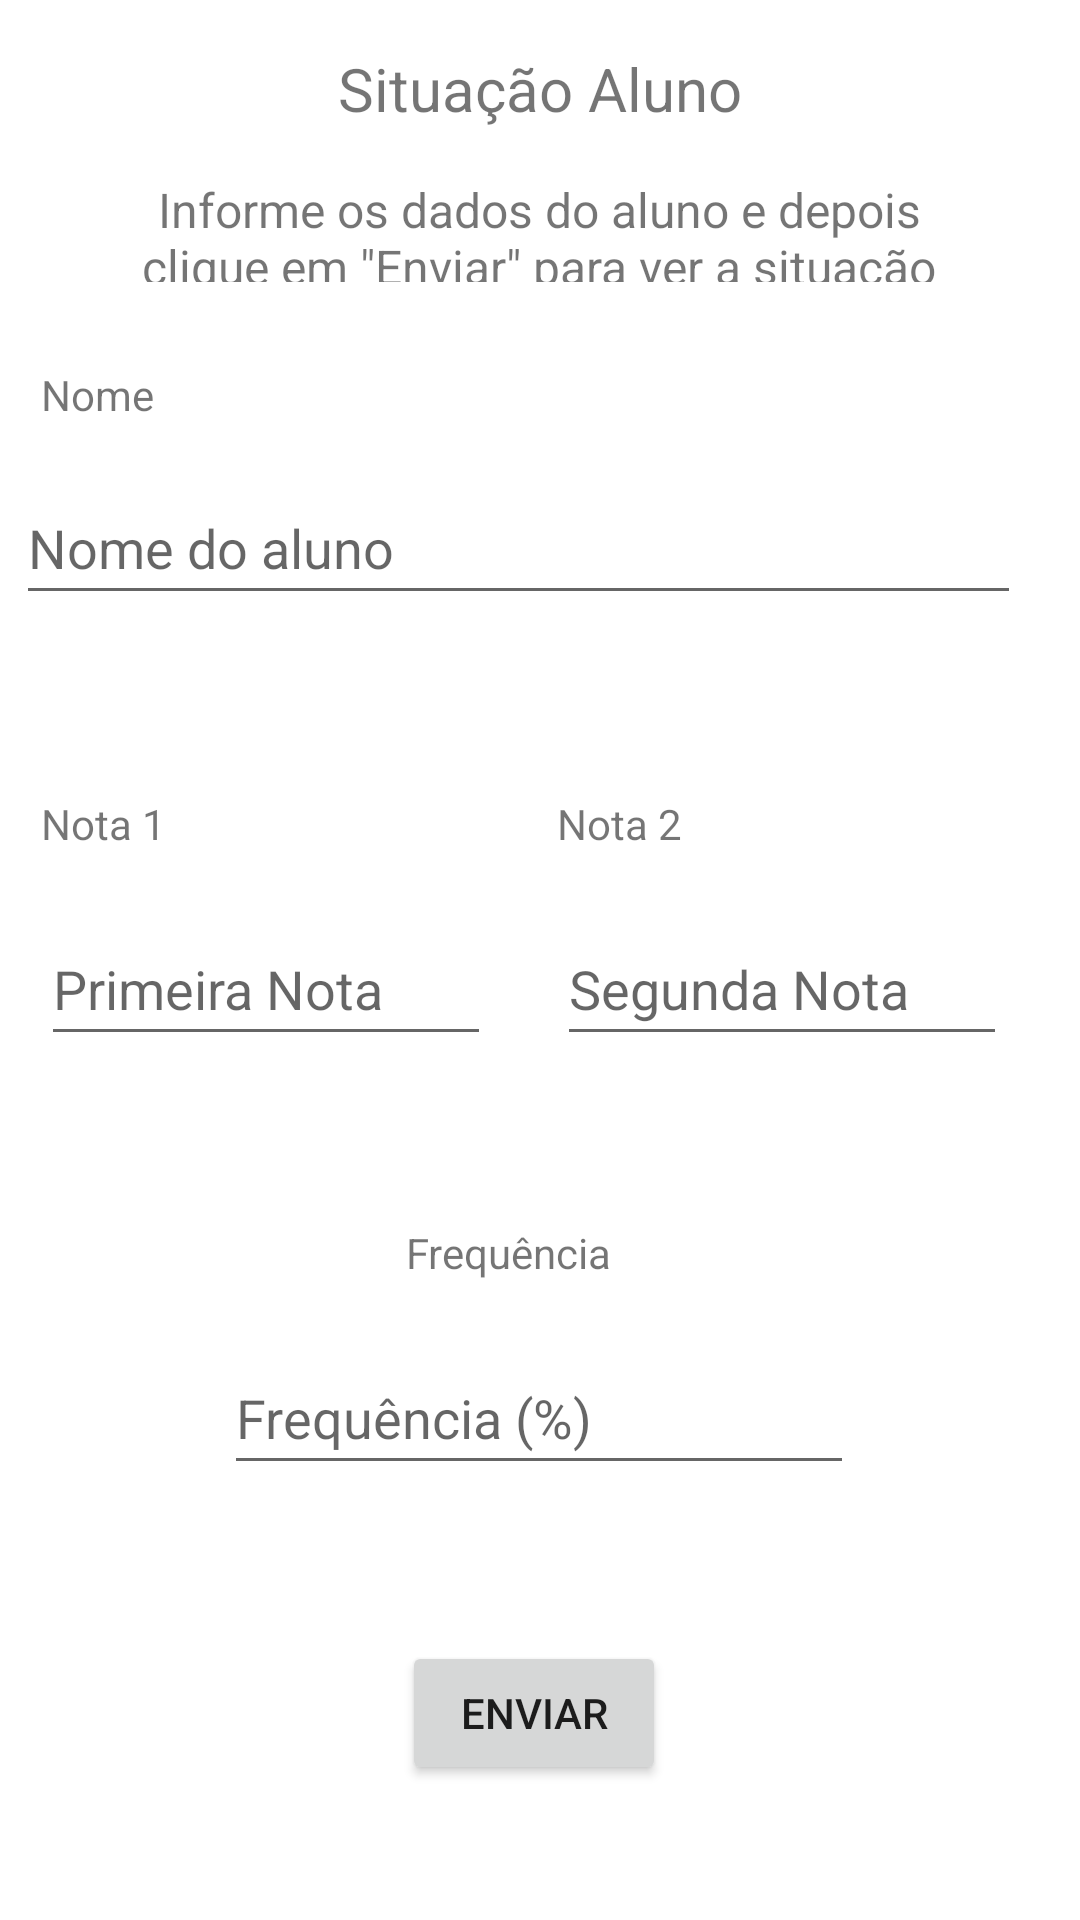

Write the Android layout XML for this screen, with the resource values it uses.
<!-- AndroidManifest.xml: application theme Theme.SituacaoAluno -->
<!-- res/layout/activity_main.xml -->
<?xml version="1.0" encoding="utf-8"?>
<androidx.constraintlayout.widget.ConstraintLayout xmlns:android="http://schemas.android.com/apk/res/android"
    xmlns:app="http://schemas.android.com/apk/res-auto"
    xmlns:tools="http://schemas.android.com/tools"
    android:layout_width="match_parent"
    android:layout_height="match_parent"
    tools:context=".MainActivity">

    <TextView
        android:id="@+id/errorFrequency"
        android:layout_width="wrap_content"
        android:layout_height="wrap_content"
        android:layout_marginTop="8dp"
        android:textColor="@android:color/holo_red_dark"
        android:visibility="gone"
        app:layout_constraintStart_toStartOf="@+id/inputFrequency"
        app:layout_constraintTop_toBottomOf="@+id/inputFrequency" />

    <TextView
        android:id="@+id/errorGrade1"
        android:layout_width="wrap_content"
        android:layout_height="wrap_content"
        android:layout_marginTop="8dp"
        android:visibility="gone"
        android:textColor="@android:color/holo_red_dark"
        app:layout_constraintStart_toStartOf="@+id/inputGrade1"
        app:layout_constraintTop_toBottomOf="@+id/inputGrade1" />

    <TextView
        android:id="@+id/errorGrade2"
        android:layout_width="wrap_content"
        android:layout_height="wrap_content"
        android:layout_marginTop="8dp"
        android:visibility="gone"
        android:textColor="@android:color/holo_red_dark"
        app:layout_constraintStart_toStartOf="@+id/inputGrade2"
        app:layout_constraintTop_toBottomOf="@+id/inputGrade2" />

    <EditText
        android:id="@+id/inputGrade2"
        android:layout_width="150dp"
        android:layout_height="48dp"
        android:layout_marginTop="20dp"
        android:ems="10"
        android:hint="Segunda Nota"
        android:inputType="numberDecimal"
        android:minHeight="48dp"
        app:layout_constraintEnd_toEndOf="parent"
        app:layout_constraintHorizontal_bias="0.0"
        app:layout_constraintStart_toStartOf="@+id/labelGrade2"
        app:layout_constraintTop_toBottomOf="@+id/labelGrade2" />

    <TextView
        android:id="@+id/labelGrade2"
        android:layout_width="wrap_content"
        android:layout_height="wrap_content"
        android:layout_marginTop="60dp"
        android:text="Nota 2"
        app:layout_constraintEnd_toEndOf="parent"
        app:layout_constraintHorizontal_bias="0.495"
        app:layout_constraintStart_toEndOf="@+id/labelGrade1"
        app:layout_constraintTop_toBottomOf="@+id/inputName" />

    <TextView
        android:id="@+id/mainTitle"
        android:layout_width="wrap_content"
        android:layout_height="wrap_content"
        android:layout_marginTop="16dp"
        android:text="Situação Aluno"
        android:textSize="20sp"
        app:layout_constraintEnd_toEndOf="parent"
        app:layout_constraintStart_toStartOf="parent"
        app:layout_constraintTop_toTopOf="parent" />

    <TextView
        android:id="@+id/description"
        android:layout_width="284dp"
        android:layout_height="35dp"
        android:layout_marginTop="16dp"
        android:text='Informe os dados do aluno e depois clique em "Enviar" para ver a situação do aluno'
        android:textAlignment="center"
        android:textSize="16sp"
        app:layout_constraintEnd_toEndOf="parent"
        app:layout_constraintHorizontal_bias="0.496"
        app:layout_constraintStart_toStartOf="parent"
        app:layout_constraintTop_toBottomOf="@+id/mainTitle" />

    <TextView
        android:id="@+id/labelName"
        android:layout_width="wrap_content"
        android:layout_height="wrap_content"
        android:layout_marginTop="28dp"
        android:text="Nome"
        app:layout_constraintEnd_toEndOf="parent"
        app:layout_constraintHorizontal_bias="0.042"
        app:layout_constraintStart_toStartOf="parent"
        app:layout_constraintTop_toBottomOf="@+id/description" />

    <EditText
        android:id="@+id/inputName"
        android:layout_width="335dp"
        android:layout_height="48dp"
        android:layout_marginTop="16dp"
        android:ems="10"
        android:hint="Nome do aluno"
        android:inputType="textPersonName"
        app:layout_constraintEnd_toEndOf="parent"
        app:layout_constraintHorizontal_bias="0.21"
        app:layout_constraintStart_toStartOf="parent"
        app:layout_constraintTop_toBottomOf="@+id/labelName" />

    <TextView
        android:id="@+id/labelGrade1"
        android:layout_width="wrap_content"
        android:layout_height="wrap_content"
        android:layout_marginTop="60dp"
        android:text="Nota 1"
        app:layout_constraintEnd_toEndOf="parent"
        app:layout_constraintHorizontal_bias="0.043"
        app:layout_constraintStart_toStartOf="parent"
        app:layout_constraintTop_toBottomOf="@+id/inputName" />

    <EditText
        android:id="@+id/inputGrade1"
        android:layout_width="150dp"
        android:layout_height="48dp"
        android:layout_marginTop="20dp"
        android:ems="10"
        android:hint="Primeira Nota"
        android:inputType="numberDecimal"
        app:layout_constraintEnd_toEndOf="parent"
        app:layout_constraintHorizontal_bias="0.0"
        app:layout_constraintStart_toStartOf="@+id/labelGrade1"
        app:layout_constraintTop_toBottomOf="@+id/labelGrade1" />

    <TextView
        android:id="@+id/lableFrequency"
        android:layout_width="wrap_content"
        android:layout_height="wrap_content"
        android:layout_marginTop="56dp"
        android:text="Frequência"
        app:layout_constraintEnd_toEndOf="parent"
        app:layout_constraintHorizontal_bias="0.464"
        app:layout_constraintStart_toStartOf="parent"
        app:layout_constraintTop_toBottomOf="@+id/inputGrade1" />

    <EditText
        android:id="@+id/inputFrequency"
        android:layout_width="wrap_content"
        android:layout_height="wrap_content"
        android:layout_marginTop="20dp"
        android:ems="10"
        android:hint="Frequência (%)"
        android:inputType="number"
        android:minHeight="48dp"
        app:layout_constraintEnd_toEndOf="parent"
        app:layout_constraintHorizontal_bias="0.497"
        app:layout_constraintStart_toStartOf="parent"
        app:layout_constraintTop_toBottomOf="@+id/lableFrequency" />

    <Button
        android:id="@+id/btnSend"
        android:layout_width="wrap_content"
        android:layout_height="wrap_content"
        android:layout_marginTop="52dp"
        android:onClick="getData"
        android:text="Enviar"
        app:layout_constraintEnd_toEndOf="parent"
        app:layout_constraintHorizontal_bias="0.493"
        app:layout_constraintStart_toStartOf="parent"
        app:layout_constraintTop_toBottomOf="@+id/inputFrequency" />

    <TextView
        android:id="@+id/errorName"
        android:layout_width="wrap_content"
        android:layout_height="wrap_content"
        android:layout_marginTop="8dp"
        android:visibility="gone"
        android:textColor="@android:color/holo_red_dark"
        app:layout_constraintStart_toStartOf="@+id/inputName"
        app:layout_constraintTop_toBottomOf="@+id/inputName" />
</androidx.constraintlayout.widget.ConstraintLayout>
<!-- resources referenced by this layout -->
<resources>
  <style name="Theme.SituacaoAluno" parent="Theme.MaterialComponents.DayNight.DarkActionBar">
          
          <item name="colorPrimary">@color/purple_500</item>
          <item name="colorPrimaryVariant">@color/purple_700</item>
          <item name="colorOnPrimary">@color/white</item>
          
          <item name="colorSecondary">@color/teal_200</item>
          <item name="colorSecondaryVariant">@color/teal_700</item>
          <item name="colorOnSecondary">@color/black</item>
          
          <item name="android:statusBarColor" tools:targetApi="l">?attr/colorPrimaryVariant</item>
          
      </style>
  <!-- not gathered from this repository: default colours our renderer supplied (Android Studio template values) -->
  <color name="purple_500">#FF6200EE</color>
  <color name="purple_700">#FF3700B3</color>
  <color name="teal_200">#FF03DAC5</color>
  <color name="teal_700">#FF018786</color>
  <color name="black">#FF000000</color>
  <color name="white">#FFFFFFFF</color>
</resources>
